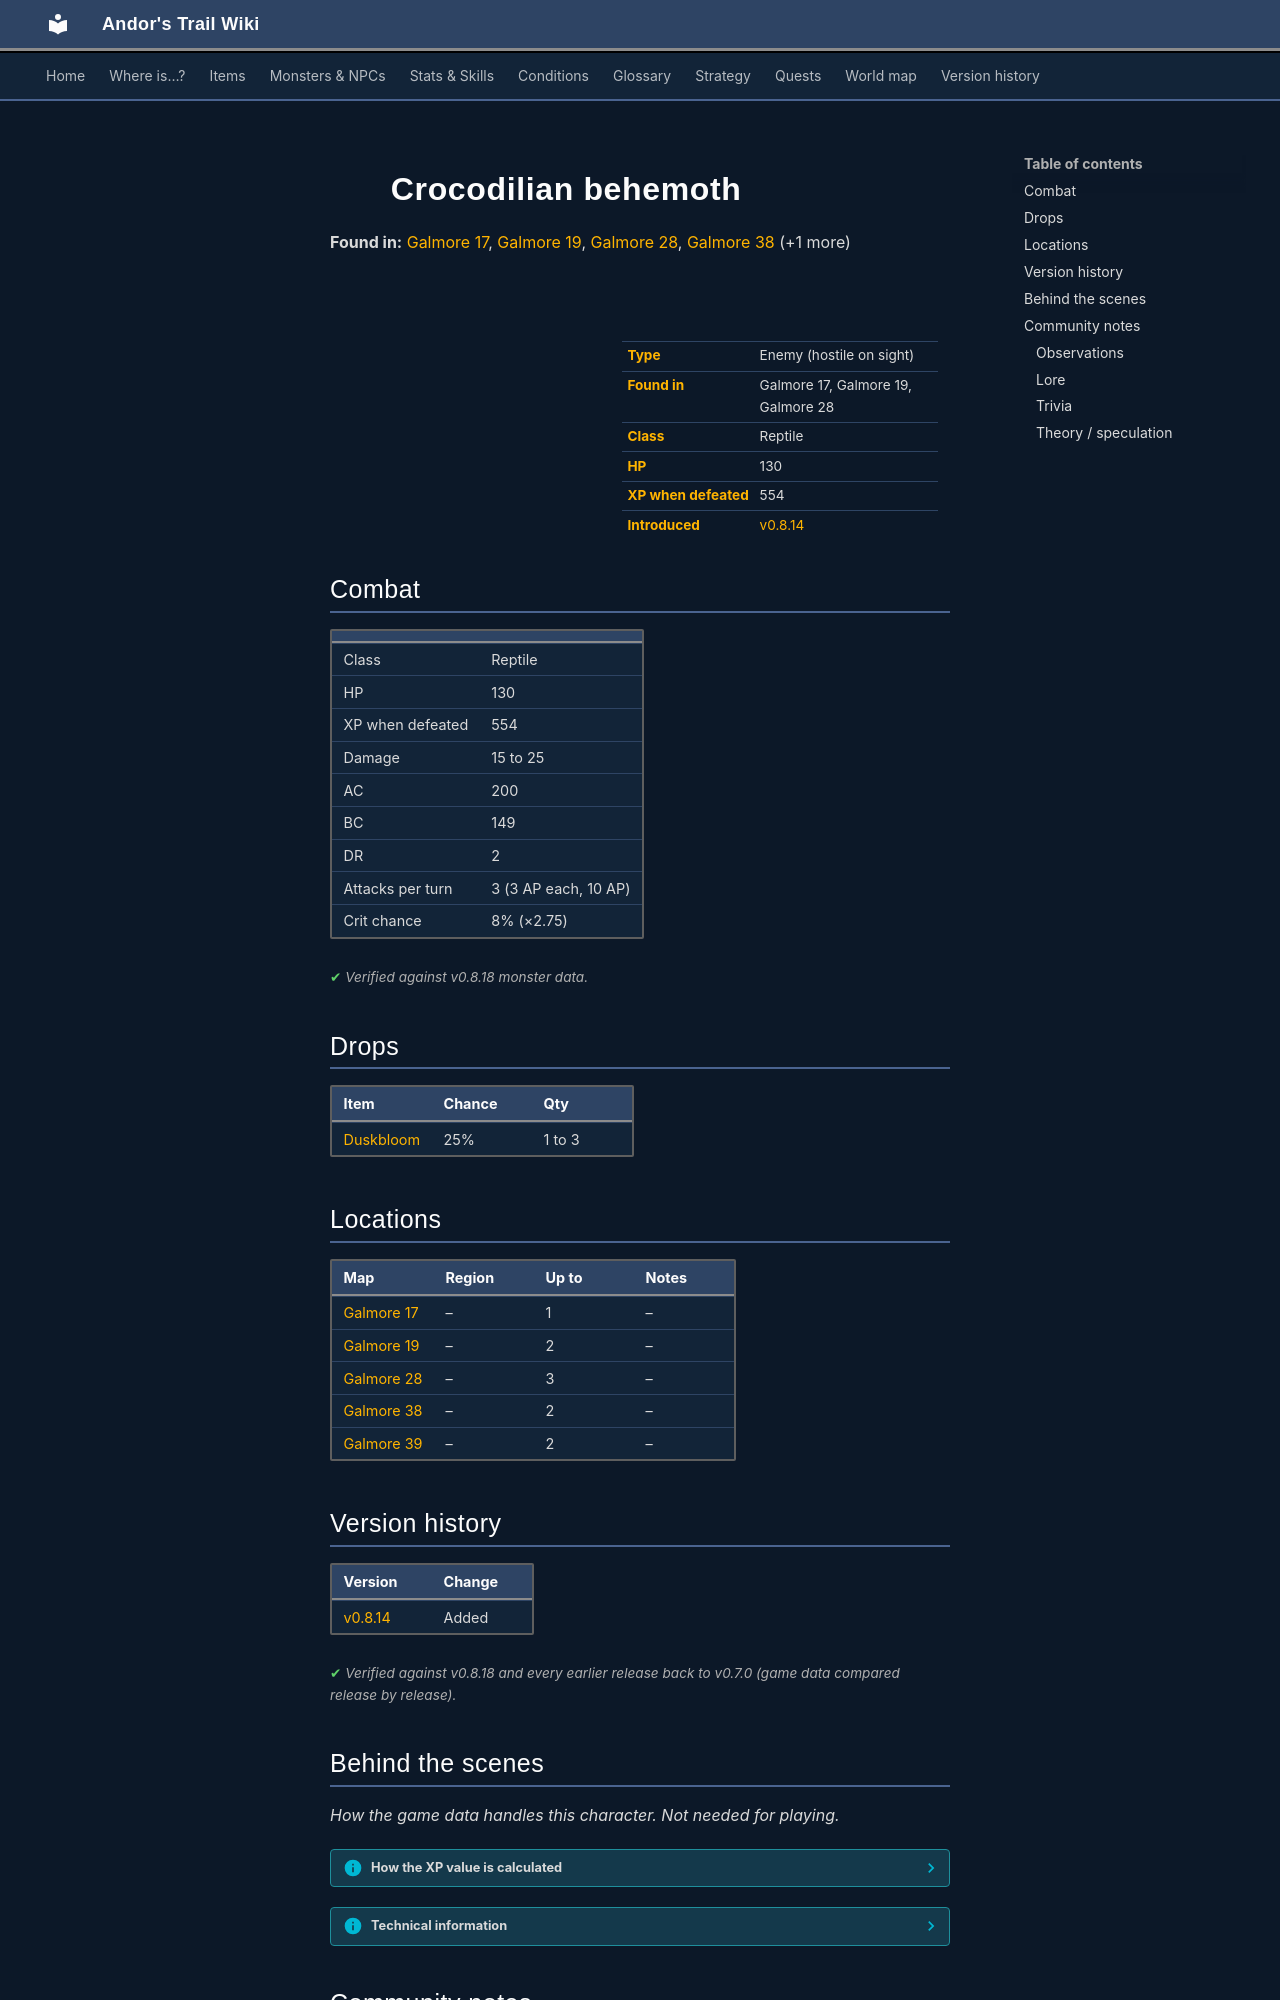

repository: asdfghjkl628/Andor-s-Trail-Wikiiii · page: monsters/crocodilian_behemoth/index.html · generator: mkdocs

---
description: "Crocodilian behemoth is an enemy in Andor's Trail (reptile) with 130 HP, worth 554 XP, found in Galmore 17, Galmore 19, Galmore 28. Drops: Duskbloom."
---

# ![](../assets/icons/monsters/monsters_newb_1_459.png){ .sprite } Crocodilian behemoth

**Found in:** [Galmore 17](../maps/galmore_17.md), [Galmore 19](../maps/galmore_19.md), [Galmore 28](../maps/galmore_28.md), [Galmore 38](../maps/galmore_38.md) (+1 more)

<div class="infobox" markdown>

<p class="ib-img"><img class="sprite" src="../../assets/icons/monsters/monsters_newb_1_459.png" alt=""></p>

| | |
|---|---|
| **Type** | Enemy (hostile on sight) |
| **Found in** | Galmore 17, Galmore 19, Galmore 28 |
| **Class** | Reptile |
| **HP** | 130 |
| **XP when defeated** | 554 |
| **Introduced** | [v0.8.14](../versions/0.8.14.md) |

</div>

## Combat

| | |
|---|---|
| Class | Reptile |
| HP | 130 |
| XP when defeated | 554 |
| Damage | 15 to 25 |
| AC | 200 |
| BC | 149 |
| DR | 2 |
| Attacks per turn | 3 (3 AP each, 10 AP) |
| Crit chance | 8% (×2.75) |


<p class="verified">Verified against v0.8.18 monster data.</p>

## Drops

| Item | Chance | Qty |
|---|---|---|
| [Duskbloom](../items/duskbloom_flower.md) | 25% | 1 to 3 |

## Locations

| Map | Region | Up to | Notes |
|---|---|---|---|
| [Galmore 17](../maps/galmore_17.md) | – | 1 | – |
| [Galmore 19](../maps/galmore_19.md) | – | 2 | – |
| [Galmore 28](../maps/galmore_28.md) | – | 3 | – |
| [Galmore 38](../maps/galmore_38.md) | – | 2 | – |
| [Galmore 39](../maps/galmore_39.md) | – | 2 | – |


## Version history

| Version | Change |
|---|---|
| [v0.8.14](../versions/0.8.14.md) | Added |

<p class="verified">Verified against v0.8.18 and every earlier release back to v0.7.0 (game data compared release by release).</p>


## Behind the scenes

*How the game data handles this character. Not needed for playing.*

??? info "How the XP value is calculated"

    The game computes each enemy's experience value when it loads the data (`MonsterTypeParser.java`):

    XP = ⌈(attacks per turn × attack chance × average damage × (1 + critical skill × critical multiplier) × 3 + HP × (1 + block chance) + 9 × damage resistance) × 0.7⌉

    Percentages are used as fractions (e.g. 60% = 0.6). Enemies whose attacks inflict a condition are worth 50 XP more. The More Exp skill adds a percentage on top.

??? info "Technical information"

    | | |
    |---|---|
    | Entry ID | `crocodilian_behemoth` |
    | Type (wiki) | Enemy |
    | Spawn group | `crocodilian_behemoth` |
    | Loot table | `crocodilian_behemoth_dl` |
    | Conversation | – |
    | Faction | – |
    | Movement | – |
    | Icon | `monsters_newb_1:459` |
    | Defined in | `res/raw/monsterlist_mt_galmore2.json` |

    Raw data:

    ```json
    {
     "id": "crocodilian_behemoth",
     "name": "Crocodilian behemoth",
     "iconID": "monsters_newb_1:459",
     "maxHP": 130,
     "moveCost": 4,
     "monsterClass": "reptile",
     "attackDamage": {
      "min": 15,
      "max": 25
     },
     "droplistID": "crocodilian_behemoth_dl",
     "attackCost": 3,
     "attackChance": 200,
     "criticalSkill": 9,
     "criticalMultiplier": 2.75,
     "blockChance": 149,
     "damageResistance": 2
    }
    ```


## Community notes

<small>Written by players, not generated from game data. **Observations**: what players notice in-game · **Lore**: the in-world story · **Trivia**: real-world facts, references, development history · **Theory / speculation**: unconfirmed ideas; may just be unfinished content</small>

### Observations

*No notes yet. Contributions are welcome: [add a note](https://github.com/asdfghjkl628/Andor-s-Trail-Wikiiii/new/main/notes/monsters?filename=crocodilian_behemoth.md&value=%23%23%20Observations%0A%0A%3C%21--%20what%20players%20notice%20in-game%20--%3E%0A%0A%23%23%20Lore%0A%0A%3C%21--%20the%20in-world%20story%20--%3E%0A%0A%23%23%20Trivia%0A%0A%3C%21--%20real-world%20facts%2C%20references%2C%20development%20history%20--%3E%0A%0A%23%23%20Theory%20/%20speculation%0A%0A%3C%21--%20unconfirmed%20ideas%3B%20may%20just%20be%20unfinished%20content%20--%3E%0A).*
